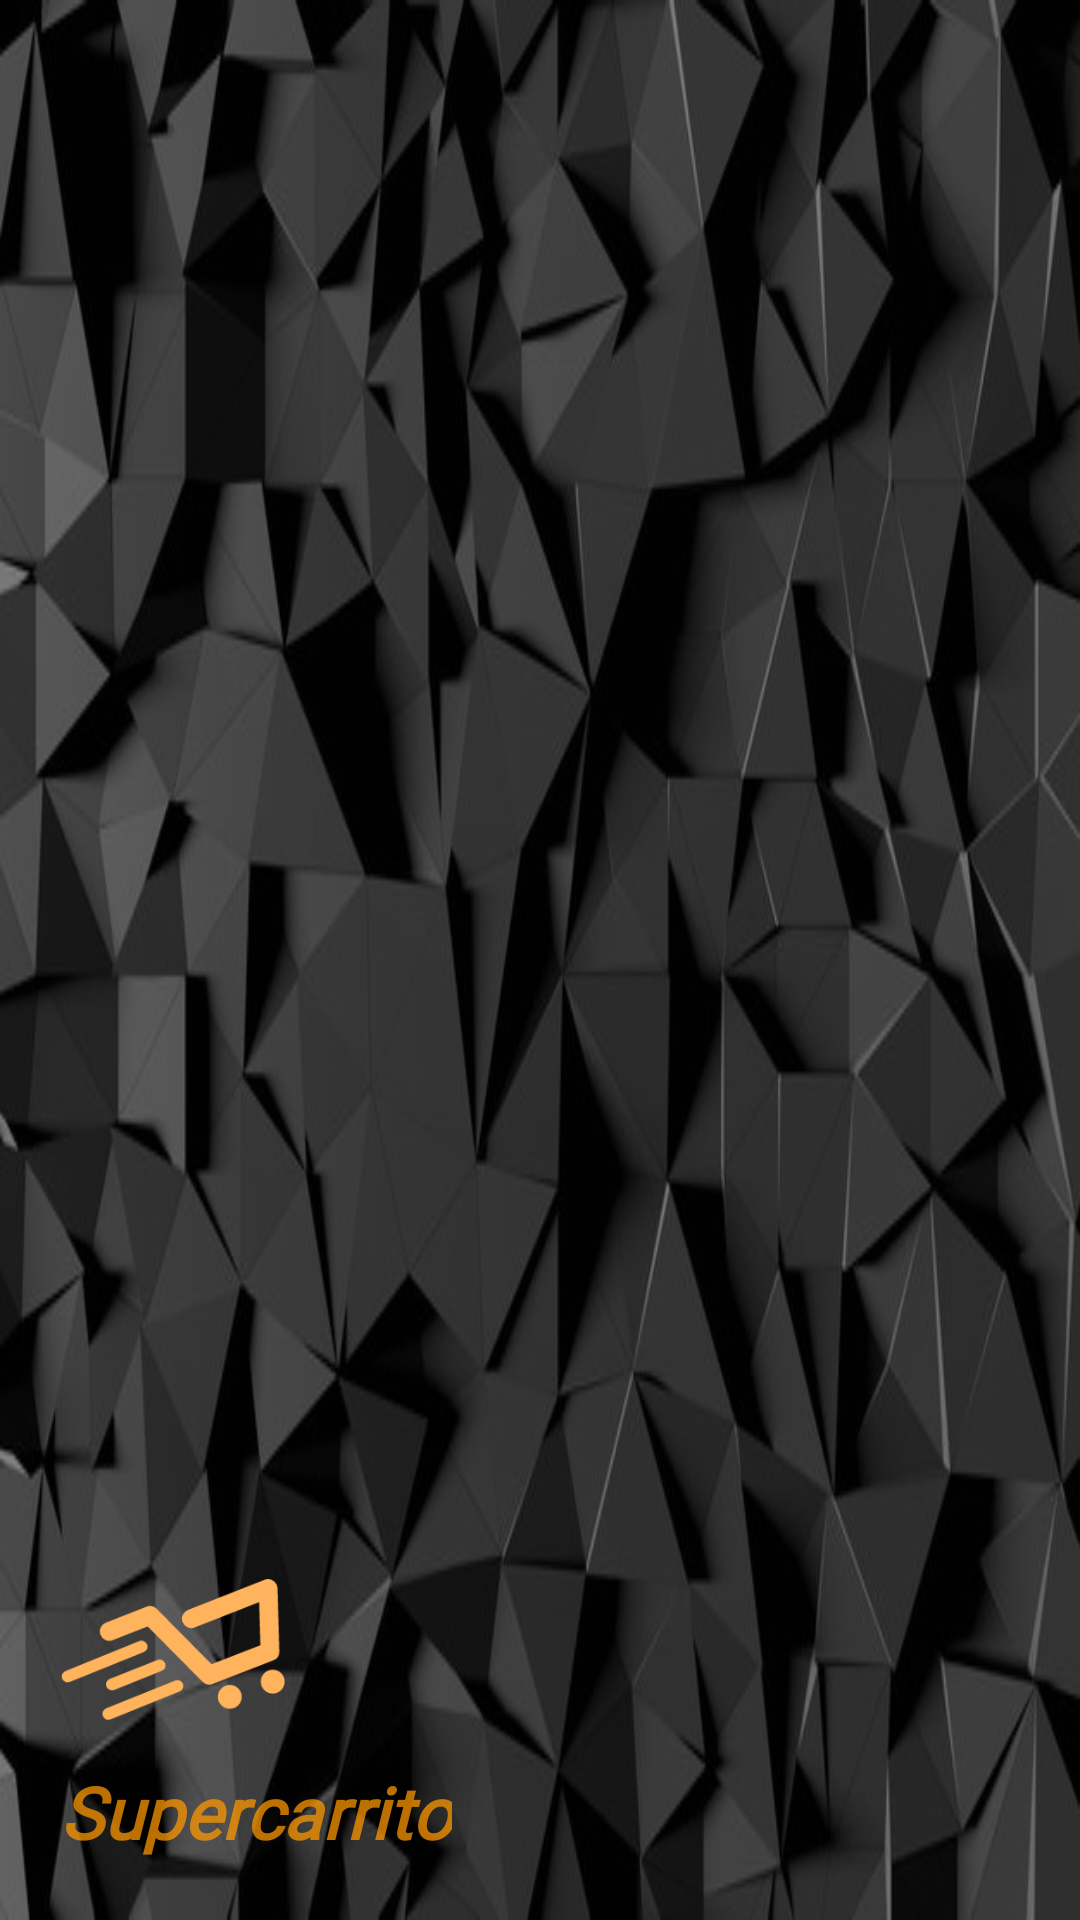

The Android layout XML behind this screen, and the referenced resources:
<!-- AndroidManifest.xml: application theme Theme.AccesoConCorreo -->
<!-- res/layout/header.xml -->
<?xml version="1.0" encoding="utf-8"?>
<LinearLayout xmlns:android="http://schemas.android.com/apk/res/android"
    android:id="@+id/color"
    android:layout_width="match_parent"
    android:layout_height="200dp"
    android:background="@mipmap/fondo_triangulos_negros"
    android:gravity="bottom"
    android:orientation="vertical"
    android:padding="20dp">

    <ImageView
        android:id="@+id/imagen_menu_carro"
        android:layout_width="75dp"
        android:layout_height="75dp"
        android:src="@mipmap/carro" />

    <TextView
        android:id="@+id/textview_header_menu"
        android:layout_width="wrap_content"
        android:layout_height="wrap_content"
        android:fontFamily="@font/baloo"
        android:text="@string/supercarrito"
        android:textColor="#BCFF9800"
        android:textSize="24sp"
        android:textStyle="bold|italic" />


</LinearLayout>
<!-- resources referenced by this layout -->
<resources>
  <!-- mipmap carro: png bitmap (mipmap-mdpi, 7068 bytes) -->
  <!-- mipmap fondo_triangulos_negros: jpg bitmap (mipmap-xxxhdpi, 48543 bytes) -->
  <string name="supercarrito">Supercarrito</string>
  <style name="Theme.AccesoConCorreo" parent="Theme.MaterialComponents.DayNight.NoActionBar">
          
          <item name="colorPrimary">@color/naranja_items</item>
          <item name="colorPrimaryVariant">@color/naranja_tipo2</item>
          <item name="colorOnPrimary">@color/white</item>
          <item name="android:windowBackground">@color/naranja_fondo</item>
          
          
          
          <item name="android:statusBarColor" tools:targetApi="l">?attr/colorPrimaryVariant</item>
          
      </style>
  <color name="naranja_items">#FFB35C</color>
  <color name="naranja_tipo2">#FFC285</color>
  <color name="white">#FFFFFFFF</color>
  <color name="naranja_fondo">#FFF5E6</color>
</resources>
